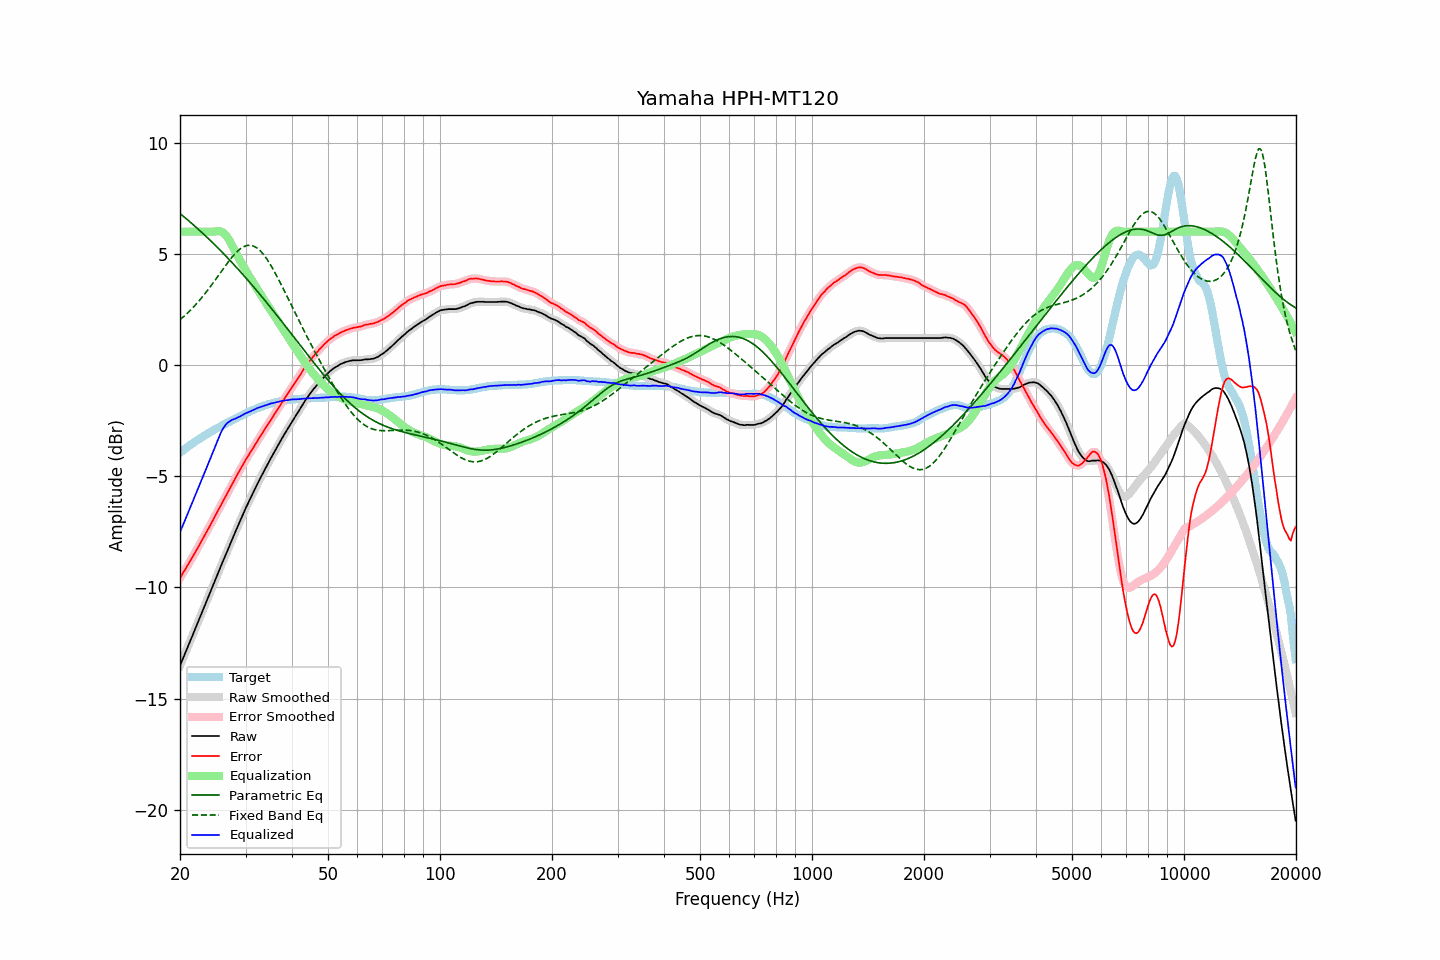

The table this chart was drawn from, first rows:
frequency, raw, error, smoothed, error_smoothed, equalization, parametric_eq, fixed_band_eq, equalized_raw, equalized_smoothed, target
20.00, -13.51, -9.57, -13.51, -9.57, 6.00, 6.82, 2.04, -7.51, -7.51, -3.94
20.20, -13.34, -9.46, -13.34, -9.45, 6.00, 6.76, 2.10, -7.34, -7.34, -3.88
20.40, -13.16, -9.33, -13.17, -9.34, 6.00, 6.70, 2.16, -7.16, -7.17, -3.83
20.61, -13.00, -9.22, -12.99, -9.22, 6.00, 6.64, 2.23, -7.00, -6.99, -3.77
20.81, -12.82, -9.10, -12.82, -9.10, 6.00, 6.58, 2.29, -6.82, -6.82, -3.72
21.02, -12.64, -8.98, -12.64, -8.98, 6.00, 6.52, 2.36, -6.64, -6.64, -3.66
21.23, -12.47, -8.86, -12.47, -8.86, 6.00, 6.45, 2.43, -6.47, -6.47, -3.61
21.44, -12.29, -8.73, -12.29, -8.73, 6.00, 6.39, 2.51, -6.29, -6.29, -3.56
21.66, -12.12, -8.61, -12.12, -8.61, 6.00, 6.33, 2.58, -6.12, -6.12, -3.51
21.87, -11.94, -8.48, -11.94, -8.48, 6.00, 6.26, 2.66, -5.94, -5.94, -3.46
22.09, -11.77, -8.36, -11.77, -8.36, 6.00, 6.20, 2.74, -5.77, -5.77, -3.41
22.31, -11.59, -8.23, -11.59, -8.23, 6.00, 6.14, 2.82, -5.59, -5.59, -3.36
22.54, -11.42, -8.09, -11.41, -8.09, 6.00, 6.07, 2.90, -5.42, -5.41, -3.32
22.76, -11.23, -7.96, -11.24, -7.96, 6.00, 6.00, 2.99, -5.23, -5.24, -3.27
22.99, -11.06, -7.83, -11.06, -7.83, 6.00, 5.94, 3.07, -5.06, -5.06, -3.23
23.22, -10.88, -7.70, -10.88, -7.70, 6.00, 5.87, 3.16, -4.88, -4.88, -3.18
23.45, -10.71, -7.57, -10.71, -7.57, 6.00, 5.80, 3.26, -4.71, -4.71, -3.14
23.69, -10.54, -7.44, -10.54, -7.44, 6.00, 5.73, 3.35, -4.54, -4.54, -3.09
23.92, -10.36, -7.31, -10.36, -7.31, 6.00, 5.67, 3.44, -4.36, -4.36, -3.05
24.16, -10.18, -7.18, -10.18, -7.18, 6.00, 5.60, 3.54, -4.18, -4.18, -3.00
24.40, -10.00, -7.04, -10.00, -7.04, 6.00, 5.53, 3.64, -4.00, -4.00, -2.96
24.65, -9.82, -6.90, -9.82, -6.90, 6.00, 5.46, 3.74, -3.82, -3.82, -2.92
24.89, -9.65, -6.77, -9.65, -6.76, 6.01, 5.38, 3.84, -3.64, -3.63, -2.88
25.14, -9.47, -6.63, -9.47, -6.63, 6.02, 5.31, 3.94, -3.45, -3.45, -2.84
25.39, -9.29, -6.49, -9.29, -6.49, 6.02, 5.24, 4.04, -3.26, -3.27, -2.80
25.65, -9.12, -6.36, -9.12, -6.36, 6.02, 5.17, 4.14, -3.11, -3.10, -2.76
25.91, -8.95, -6.22, -8.95, -6.22, 5.99, 5.09, 4.25, -2.96, -2.95, -2.72
26.16, -8.77, -6.09, -8.77, -6.09, 5.95, 5.02, 4.35, -2.82, -2.83, -2.68
26.43, -8.61, -5.95, -8.60, -5.95, 5.88, 4.94, 4.45, -2.72, -2.72, -2.65
26.69, -8.43, -5.82, -8.43, -5.82, 5.80, 4.87, 4.55, -2.64, -2.64, -2.61
26.96, -8.26, -5.69, -8.26, -5.69, 5.69, 4.79, 4.64, -2.57, -2.57, -2.57
27.23, -8.09, -5.55, -8.09, -5.55, 5.57, 4.72, 4.73, -2.52, -2.52, -2.54
27.50, -7.91, -5.41, -7.92, -5.41, 5.44, 4.64, 4.83, -2.47, -2.48, -2.50
27.77, -7.74, -5.28, -7.74, -5.28, 5.30, 4.56, 4.91, -2.44, -2.45, -2.46
28.05, -7.57, -5.14, -7.57, -5.14, 5.15, 4.48, 4.99, -2.42, -2.42, -2.43
28.33, -7.40, -5.01, -7.40, -5.01, 5.01, 4.40, 5.07, -2.39, -2.39, -2.39
28.62, -7.24, -4.88, -7.24, -4.88, 4.88, 4.33, 5.14, -2.35, -2.35, -2.35
28.90, -7.07, -4.76, -7.07, -4.75, 4.75, 4.25, 5.20, -2.32, -2.32, -2.31
29.19, -6.90, -4.62, -6.90, -4.63, 4.62, 4.16, 5.25, -2.28, -2.28, -2.28
29.48, -6.74, -4.50, -6.74, -4.50, 4.50, 4.08, 5.30, -2.24, -2.24, -2.24
29.78, -6.57, -4.37, -6.58, -4.37, 4.37, 4.00, 5.34, -2.20, -2.20, -2.20
30.08, -6.42, -4.24, -6.42, -4.25, 4.25, 3.92, 5.36, -2.16, -2.16, -2.17
30.38, -6.26, -4.13, -6.26, -4.13, 4.13, 3.84, 5.38, -2.13, -2.13, -2.13
30.68, -6.11, -4.01, -6.11, -4.01, 4.01, 3.75, 5.39, -2.10, -2.10, -2.10
30.99, -5.96, -3.90, -5.96, -3.90, 3.89, 3.67, 5.39, -2.07, -2.07, -2.06
31.30, -5.81, -3.78, -5.81, -3.78, 3.78, 3.59, 5.37, -2.04, -2.04, -2.03
31.61, -5.66, -3.66, -5.66, -3.66, 3.66, 3.50, 5.35, -2.00, -2.00, -2.00
31.93, -5.51, -3.54, -5.51, -3.54, 3.54, 3.42, 5.31, -1.97, -1.97, -1.97
32.24, -5.36, -3.42, -5.37, -3.42, 3.43, 3.33, 5.26, -1.93, -1.94, -1.94
32.57, -5.22, -3.31, -5.22, -3.31, 3.31, 3.24, 5.20, -1.91, -1.91, -1.91
32.89, -5.08, -3.20, -5.08, -3.20, 3.20, 3.16, 5.14, -1.89, -1.89, -1.88
33.22, -4.94, -3.08, -4.94, -3.08, 3.08, 3.07, 5.06, -1.86, -1.86, -1.86
33.55, -4.80, -2.97, -4.80, -2.97, 2.97, 2.98, 4.97, -1.83, -1.84, -1.83
33.89, -4.66, -2.85, -4.67, -2.85, 2.85, 2.89, 4.88, -1.81, -1.81, -1.81
34.23, -4.53, -2.74, -4.53, -2.74, 2.74, 2.81, 4.77, -1.79, -1.79, -1.79
34.57, -4.39, -2.63, -4.39, -2.63, 2.63, 2.72, 4.66, -1.76, -1.76, -1.76
34.92, -4.25, -2.51, -4.26, -2.52, 2.52, 2.63, 4.55, -1.74, -1.74, -1.74
35.27, -4.12, -2.40, -4.13, -2.41, 2.41, 2.54, 4.43, -1.72, -1.72, -1.72
35.62, -4.00, -2.30, -4.00, -2.30, 2.29, 2.45, 4.30, -1.71, -1.70, -1.70
35.97, -3.87, -2.19, -3.87, -2.19, 2.18, 2.36, 4.17, -1.69, -1.69, -1.68
... 635 more rows
